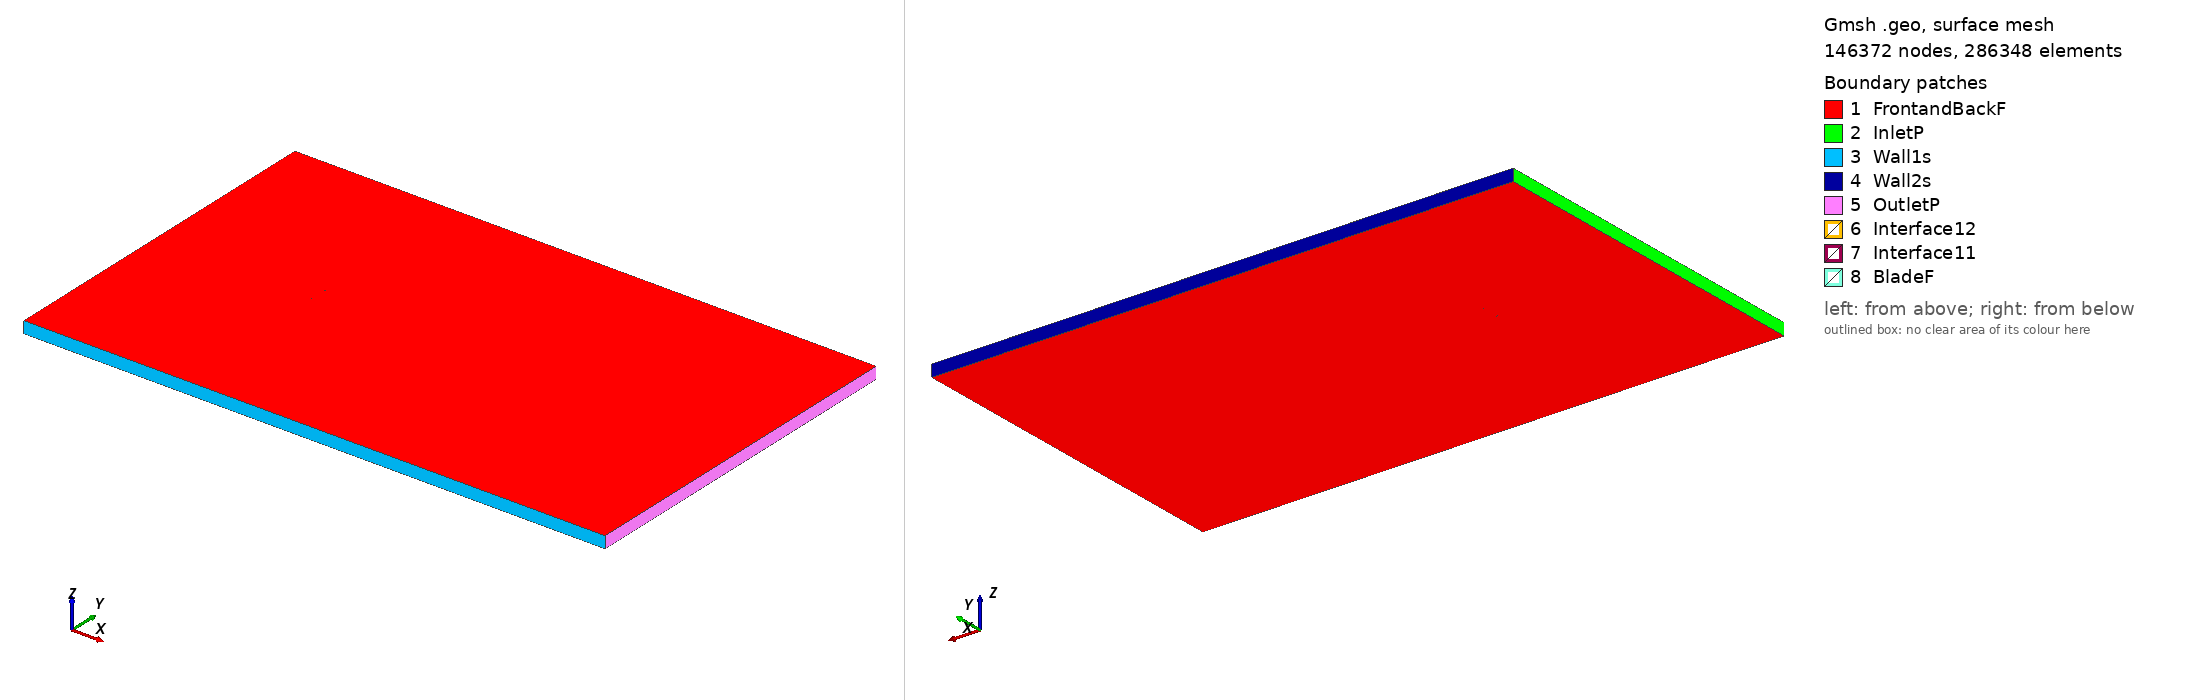

Gmsh geometry script, surface-meshed: 146372 nodes, 286348 surface elements. Boundary patches (legend numbers): 1 FrontandBackF, 2 InletP, 3 Wall1s, 4 Wall2s, 5 OutletP, 6 Interface12, 7 Interface11, 8 BladeF. Left view from above one corner, right view from below the opposite corner. Legend entries are the model's physical surfaces. The drawing asked Gmsh for element sizes between 1% and 20% of the model's largest extent; the script's own settings can give other sizes.

=== naca661212_tsr_4.1612_aoa_8.0223.geo (drawn) ===
SetFactory("OpenCASCADE");

Point(1) = {0.074441, 0.725920, 0, 1.0};
Point(2) = {0.066920, 0.728502, 0, 1.0};
Point(3) = {0.059345, 0.731173, 0, 1.0};
Point(4) = {0.051756, 0.733812, 0, 1.0};
Point(5) = {0.044142, 0.736355, 0, 1.0};
Point(6) = {0.036498, 0.738750, 0, 1.0};
Point(7) = {0.028814, 0.740920, 0, 1.0};
Point(8) = {0.021080, 0.742792, 0, 1.0};
Point(9) = {0.013295, 0.744323, 0, 1.0};
Point(10) = {0.005477, 0.745643, 0, 1.0};
Point(11) = {-0.002365, 0.746791, 0, 1.0};
Point(12) = {-0.010231, 0.747777, 0, 1.0};
Point(13) = {-0.018120, 0.748594, 0, 1.0};
Point(14) = {-0.026031, 0.749240, 0, 1.0};
Point(15) = {-0.033966, 0.749709, 0, 1.0};
Point(16) = {-0.041924, 0.749976, 0, 1.0};
Point(17) = {-0.049912, 0.750000, 0, 1.0};
Point(18) = {-0.057936, 0.749705, 0, 1.0};
Point(19) = {-0.061965, 0.749393, 0, 1.0};
Point(20) = {-0.066011, 0.748926, 0, 1.0};
Point(21) = {-0.070082, 0.748196, 0, 1.0};
Point(22) = {-0.072136, 0.747641, 0, 1.0};
Point(23) = {-0.072970, 0.747268, 0, 1.0};
Point(24) = {-0.073393, 0.747007, 0, 1.0};
Point(25) = {-0.074266, 0.745610, 0, 1.0};
Point(26) = {-0.073553, 0.744149, 0, 1.0};
Point(27) = {-0.073185, 0.743841, 0, 1.0};
Point(28) = {-0.072439, 0.743362, 0, 1.0};
Point(29) = {-0.070549, 0.742504, 0, 1.0};
Point(30) = {-0.066744, 0.741078, 0, 1.0};
Point(31) = {-0.062924, 0.739848, 0, 1.0};
Point(32) = {-0.059094, 0.738724, 0, 1.0};
Point(33) = {-0.051412, 0.736713, 0, 1.0};
Point(34) = {-0.043709, 0.734918, 0, 1.0};
Point(35) = {-0.035986, 0.733290, 0, 1.0};
Point(36) = {-0.028250, 0.731797, 0, 1.0};
Point(37) = {-0.020499, 0.730420, 0, 1.0};
Point(38) = {-0.012733, 0.729162, 0, 1.0};
Point(39) = {-0.004951, 0.728019, 0, 1.0};
Point(40) = {0.002848, 0.726988, 0, 1.0};
Point(41) = {0.010663, 0.726079, 0, 1.0};
Point(42) = {0.018505, 0.725332, 0, 1.0};
Point(43) = {0.026390, 0.724871, 0, 1.0};
Point(44) = {0.034317, 0.724656, 0, 1.0};
Point(45) = {0.042276, 0.724606, 0, 1.0};
Point(46) = {0.050256, 0.724636, 0, 1.0};
Point(47) = {0.058249, 0.724687, 0, 1.0};
Point(48) = {0.066243, 0.724665, 0, 1.0};
Point(49) = {0.074231, 0.724424, 0, 1.0};
Point(50) = {-0.074441, -0.725920, 0, 1.0};
Point(51) = {-0.066920, -0.728502, 0, 1.0};
Point(52) = {-0.059345, -0.731173, 0, 1.0};
Point(53) = {-0.051756, -0.733812, 0, 1.0};
Point(54) = {-0.044142, -0.736355, 0, 1.0};
Point(55) = {-0.036498, -0.738750, 0, 1.0};
Point(56) = {-0.028814, -0.740920, 0, 1.0};
Point(57) = {-0.021080, -0.742792, 0, 1.0};
Point(58) = {-0.013295, -0.744323, 0, 1.0};
Point(59) = {-0.005477, -0.745643, 0, 1.0};
Point(60) = {0.002365, -0.746791, 0, 1.0};
Point(61) = {0.010231, -0.747777, 0, 1.0};
Point(62) = {0.018120, -0.748594, 0, 1.0};
Point(63) = {0.026031, -0.749240, 0, 1.0};
Point(64) = {0.033966, -0.749709, 0, 1.0};
Point(65) = {0.041924, -0.749976, 0, 1.0};
Point(66) = {0.049912, -0.750000, 0, 1.0};
Point(67) = {0.057936, -0.749705, 0, 1.0};
Point(68) = {0.061965, -0.749393, 0, 1.0};
Point(69) = {0.066011, -0.748926, 0, 1.0};
Point(70) = {0.070082, -0.748196, 0, 1.0};
Point(71) = {0.072136, -0.747641, 0, 1.0};
Point(72) = {0.072970, -0.747268, 0, 1.0};
Point(73) = {0.073393, -0.747007, 0, 1.0};
Point(74) = {0.074266, -0.745610, 0, 1.0};
Point(75) = {0.073553, -0.744149, 0, 1.0};
Point(76) = {0.073185, -0.743841, 0, 1.0};
Point(77) = {0.072439, -0.743362, 0, 1.0};
Point(78) = {0.070549, -0.742504, 0, 1.0};
Point(79) = {0.066744, -0.741078, 0, 1.0};
Point(80) = {0.062924, -0.739848, 0, 1.0};
Point(81) = {0.059094, -0.738724, 0, 1.0};
Point(82) = {0.051412, -0.736713, 0, 1.0};
Point(83) = {0.043709, -0.734918, 0, 1.0};
Point(84) = {0.035986, -0.733290, 0, 1.0};
Point(85) = {0.028250, -0.731797, 0, 1.0};
Point(86) = {0.020499, -0.730420, 0, 1.0};
Point(87) = {0.012733, -0.729162, 0, 1.0};
Point(88) = {0.004951, -0.728019, 0, 1.0};
Point(89) = {-0.002848, -0.726988, 0, 1.0};
Point(90) = {-0.010663, -0.726079, 0, 1.0};
Point(91) = {-0.018505, -0.725332, 0, 1.0};
Point(92) = {-0.026390, -0.724871, 0, 1.0};
Point(93) = {-0.034317, -0.724656, 0, 1.0};
Point(94) = {-0.042276, -0.724606, 0, 1.0};
Point(95) = {-0.050256, -0.724636, 0, 1.0};
Point(96) = {-0.058249, -0.724687, 0, 1.0};
Point(97) = {-0.066243, -0.724665, 0, 1.0};
Point(98) = {-0.074231, -0.724424, 0, 1.0};

// Lines: first blade (splines 1-4)
Spline(1) = {1:15};
Spline(2) = {15:36};
Spline(3) = {36:49};
Spline(4) = {49,1};

// Lines: second blade (splines 5-8)
Spline(5) = {50:64};
Spline(6) = {64:85};
Spline(7) = {85:98};
Spline(8) = {98,50};

// Outer domain (points 20001-4 and lines)
Point(99) = {-13.50000000, -15.00000000, 0, 1.0};
Point(100) = {-13.50000000, 15.00000000, 0, 1.0};
Point(101) = {36.00000000, 15.00000000, 0, 1.0};
Point(102) = {36.00000000, -15.00000000, 0, 1.0};
Line(11) = {99, 100};
Line(12) = {100, 101};
Line(13) = {101, 102};
Line(14) = {99, 102};

// Interface (between moving and stationary domain) (circles)
Circle(9) = {0, 0, 0, 0.80000000, 0, 2*Pi};
Circle(10) = {0, 0, 0, 0.80000000, 0, 2*Pi};

// Loops collect Lines/Splines/etc (blade1, blade2, domain, first circle)
Line Loop(1) = {1:4};
Line Loop(2) = {5:8};
Line Loop(3) = {11,12,13,-14};
Line Loop(4) = {9};

// BooleanDifference cuts out the circle/interface from the domain
Plane Surface(1) = {3};
Plane Surface(2) = {4};
BooleanDifference{ Surface{1}; Delete;}{ Surface{2}; Delete;}

// This one cuts out the blades from the inner circle/interface
Line Loop(6) = {10};
Plane Surface(5) = {6};
Plane Surface(6) = {1};
Plane Surface(7) = {2};
BooleanDifference{ Surface{5}; Delete;}{ Surface{6,7}; Delete;}

// extrude to 3rd dimension
Extrude {0, 0, 1} {Surface{1}; Surface{5}; Layers{1}; Recombine;}

// Physical Surfaces are the named boundaries (patches)
Physical Surface("Interface11") = {12};
Physical Surface("Interface12") = {10};

// sides of domain
Physical Surface("InletP") = {6};
Physical Surface("OutletP") = {9};

// top and bottom of domain
Physical Surface("Wall1s") = {7};
Physical Surface("Wall2s") = {8};

// Check FrontandBackF by ensuring there is nothing in the 3rd dimension
Physical Surface("FrontandBackF") = {1,11,5,21};
Physical Surface("BladeF") = {13:20};
Physical Volume("Turbine") = {2};
Physical Volume("Farfield") = {1};

// settings for airfoil boundary layer
Field[1] = BoundaryLayer;
Field[1].EdgesList = {1:8};
Field[1].hwall_n = 1e-3;
Field[1].thickness = 1.5e-2;
Field[1].ratio = 1.05;
Field[1].Quads = 1;
BoundaryLayer Field = 1;

// control points for mesh (blade and interface)
// floor((arc length / 1.5mm)/ 6) -> Transfinite Line
Transfinite Line {1,2,3,5,6,7} = 33 Using Progression 1;
Transfinite Line {4,8} = 2 Using Progression 1;
Transfinite Line {9, 15} = 800 Using Progression 1;

// For more information on gmsh syntax, visit http://gmsh.info/doc/texinfo/gmsh.html
